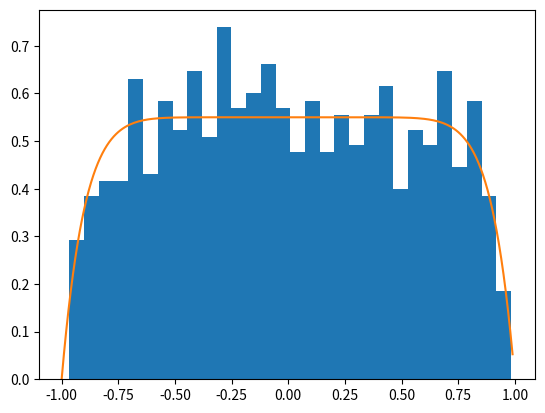

Python code for this plot:
import numpy as np 
import matplotlib.pyplot as plt
F1= lambda n,x,c : (x*(n+1)+(-x)**(n+1))/(2*n)-c+0.5
F2=lambda n,x,c: 0.5-c+(x*(n+1)-(x)**(n+1))/(2*n)
f=lambda n,x: (n+1)*(1-np.abs(x)**n)/(2*n)

n=10
u=np.random.rand(1000)
X=np.zeros(1000)
for i in range(1000):
    
    c=u[i]
    if c>0.5:
        x=0.1
        while np.abs(F2(n,x,c))>1e-6:
            x=x-F2(n,x,c)/f(n,x)
    else:
        x=-0.1
        while np.abs(F1(n,x,c))>1e-6:
            x=x-F1(n,x,c)/f(n,x)

    X[i]=x

x=np.arange(-1.0,1.0,0.01)
plt.hist(X,30,density=True)
plt.plot(x,f(n,x))
plt.show()